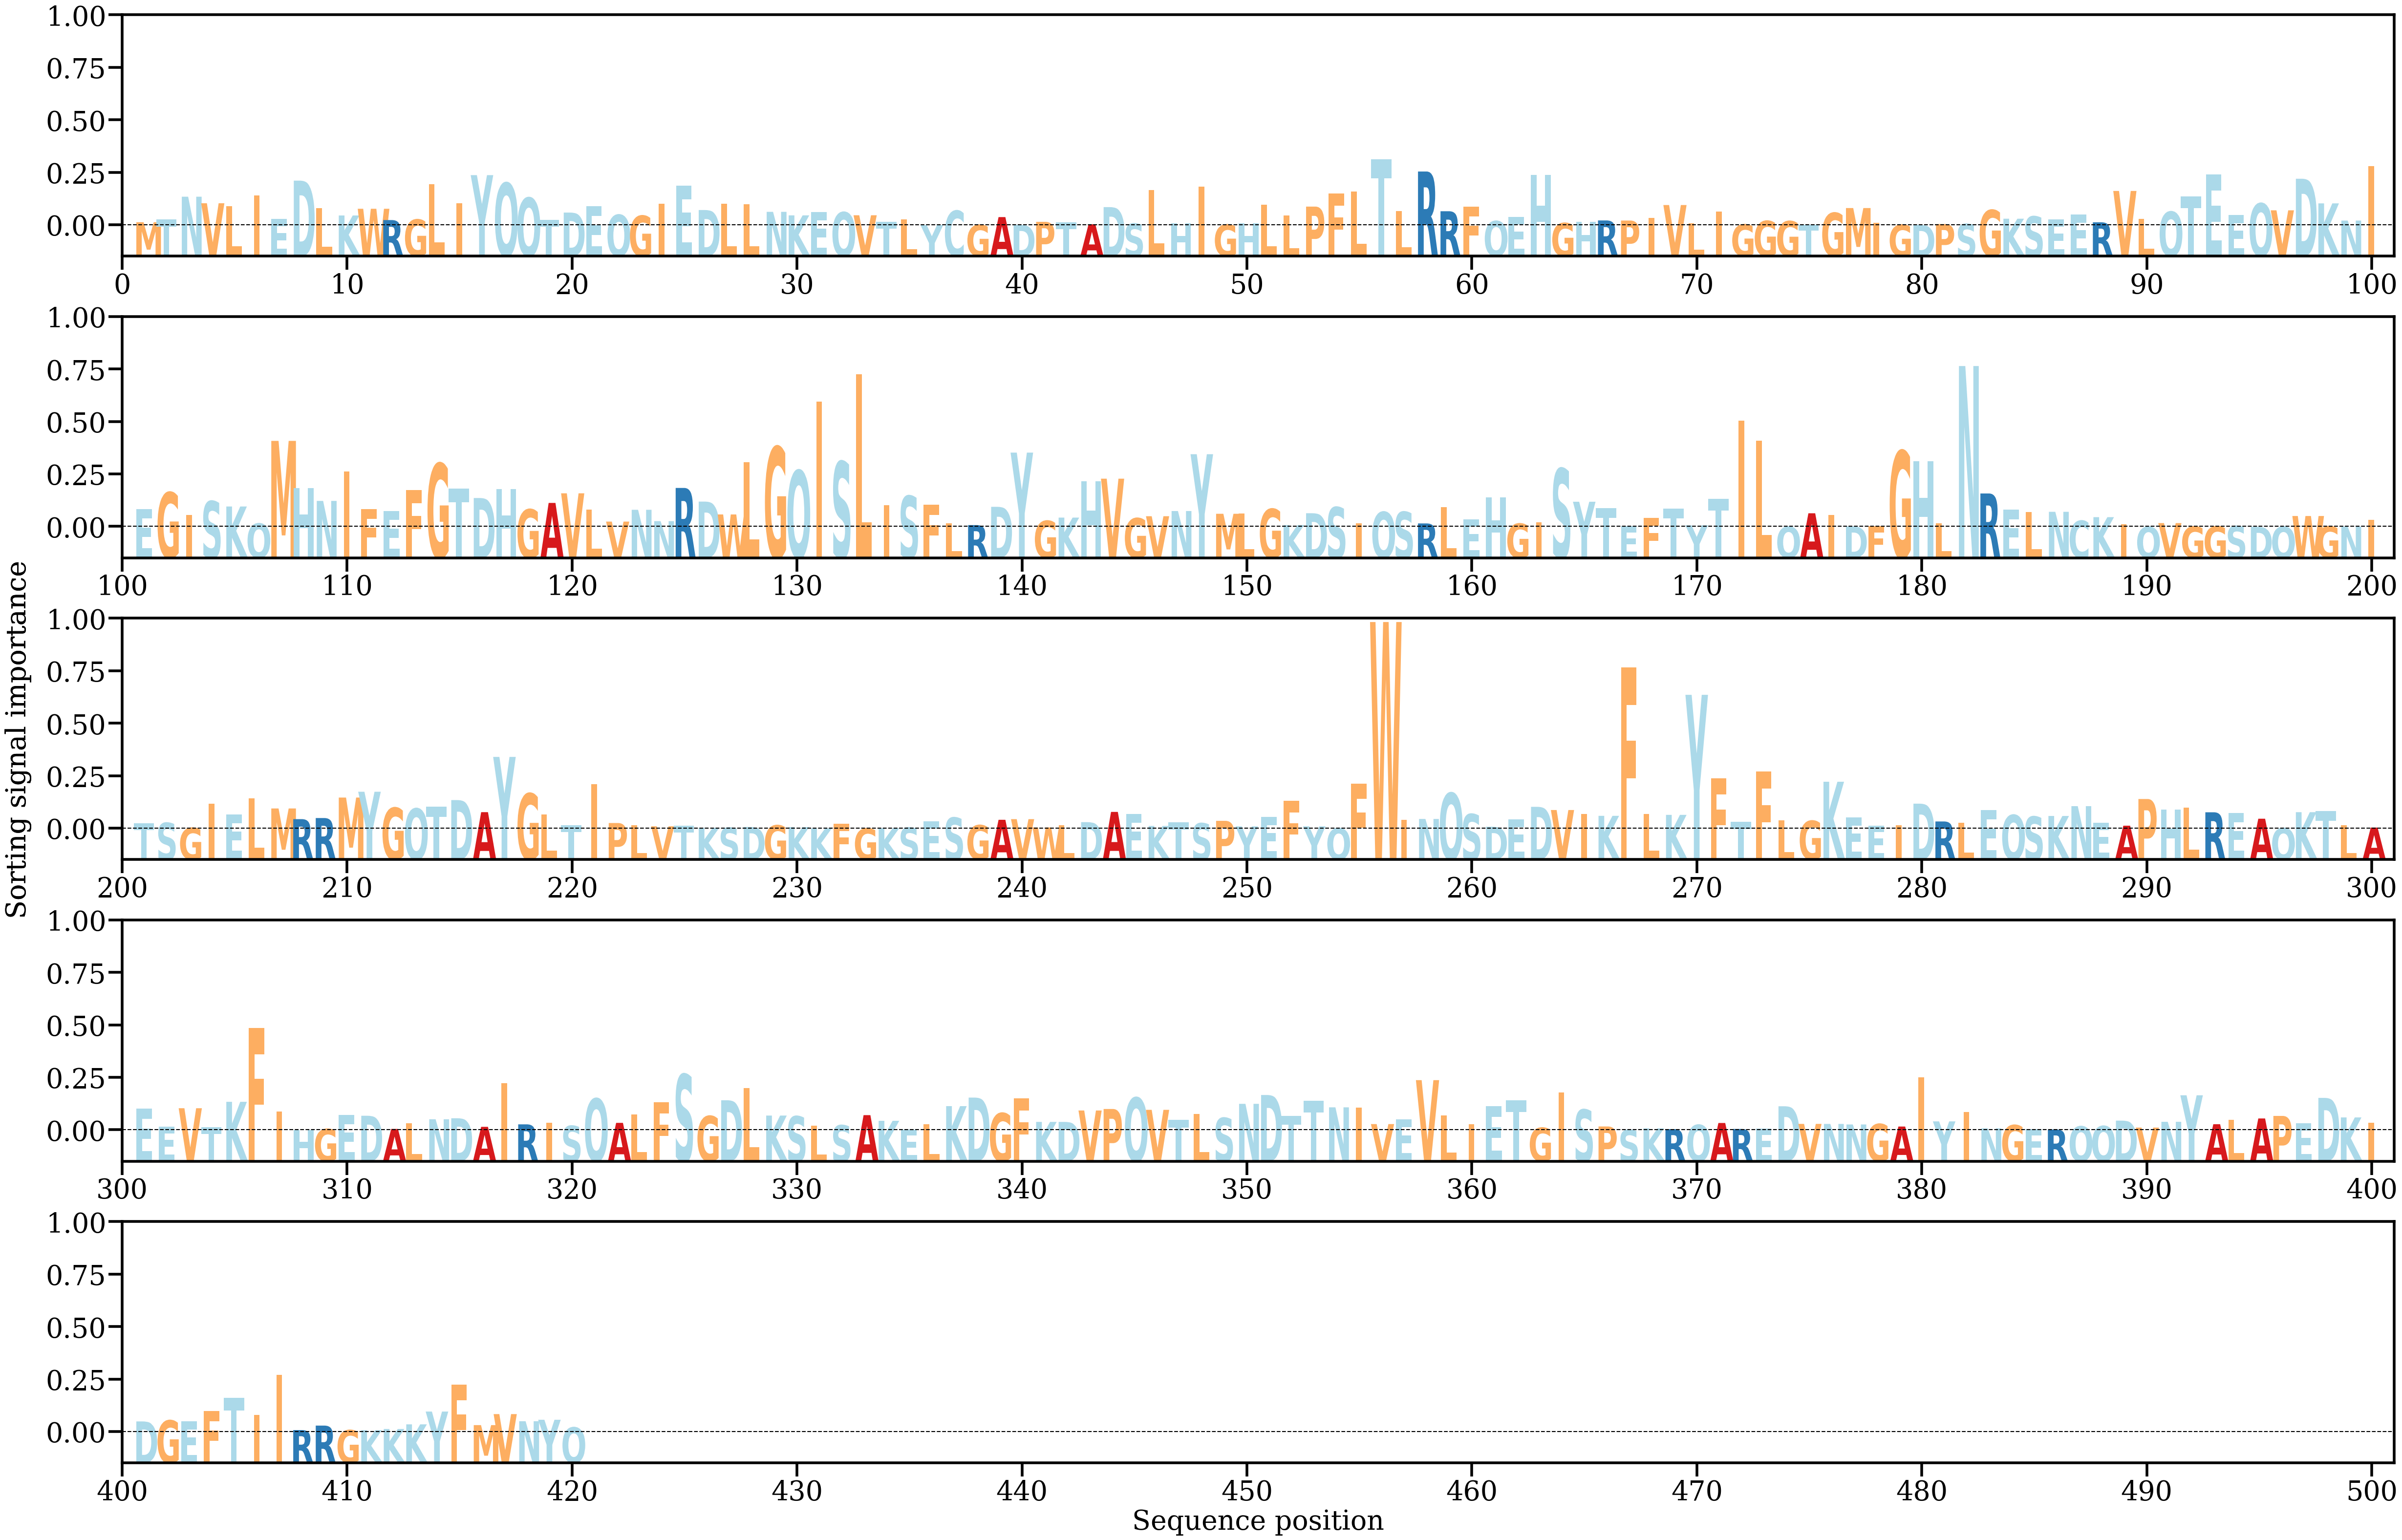

Source data for this figure (header and first rows):
AA, Alpha
M, [0.00038328]
T, [0.00075266]
N, [0.00357239]
V, [0.00275212]
L, [0.00236833]
I, [0.00374961]
E, [0.00082242]
D, [0.00557966]
L, [0.00214101]
K, [0.00122539]
W, [0.00206304]
R, [0.00065098]
G, [0.00072175]
L, [0.00510556]
I, [0.00273739]
Y, [0.00626728]
Q, [0.00528882]
Q, [0.00343661]
T, [0.00068815]
D, [0.00158832]
E, [0.00238543]
Q, [0.00131232]
G, [0.0011977]
I, [0.00266646]
E, [0.00495772]
D, [0.00190642]
L, [0.00266967]
L, [0.00263723]
N, [0.00167983]
K, [0.00123847]
E, [0.00166429]
Q, [0.00163638]
V, [0.0012519]
T, [0.00044479]
L, [0.00076866]
Y, [9.949139e-06]
C, [0.00181978]
G, [4.7307596e-05]
A, [0.00102287]
D, [4.9068563e-05]
P, [0.00043014]
T, [0.00037261]
A, [0.00012905]
D, [0.00227126]
S, [0.00020801]
L, [0.00441663]
H, [0.00024029]
I, [0.00480861]
G, [8.85334e-05]
H, [0.00024243]
L, [0.00260067]
L, [0.00122311]
P, [0.00233479]
F, [0.00396783]
L, [0.00423893]
T, [0.0082326]
L, [0.00179482]
R, [0.00671955]
R, [0.00175475]
F, [0.00230055]
... 360 more rows
